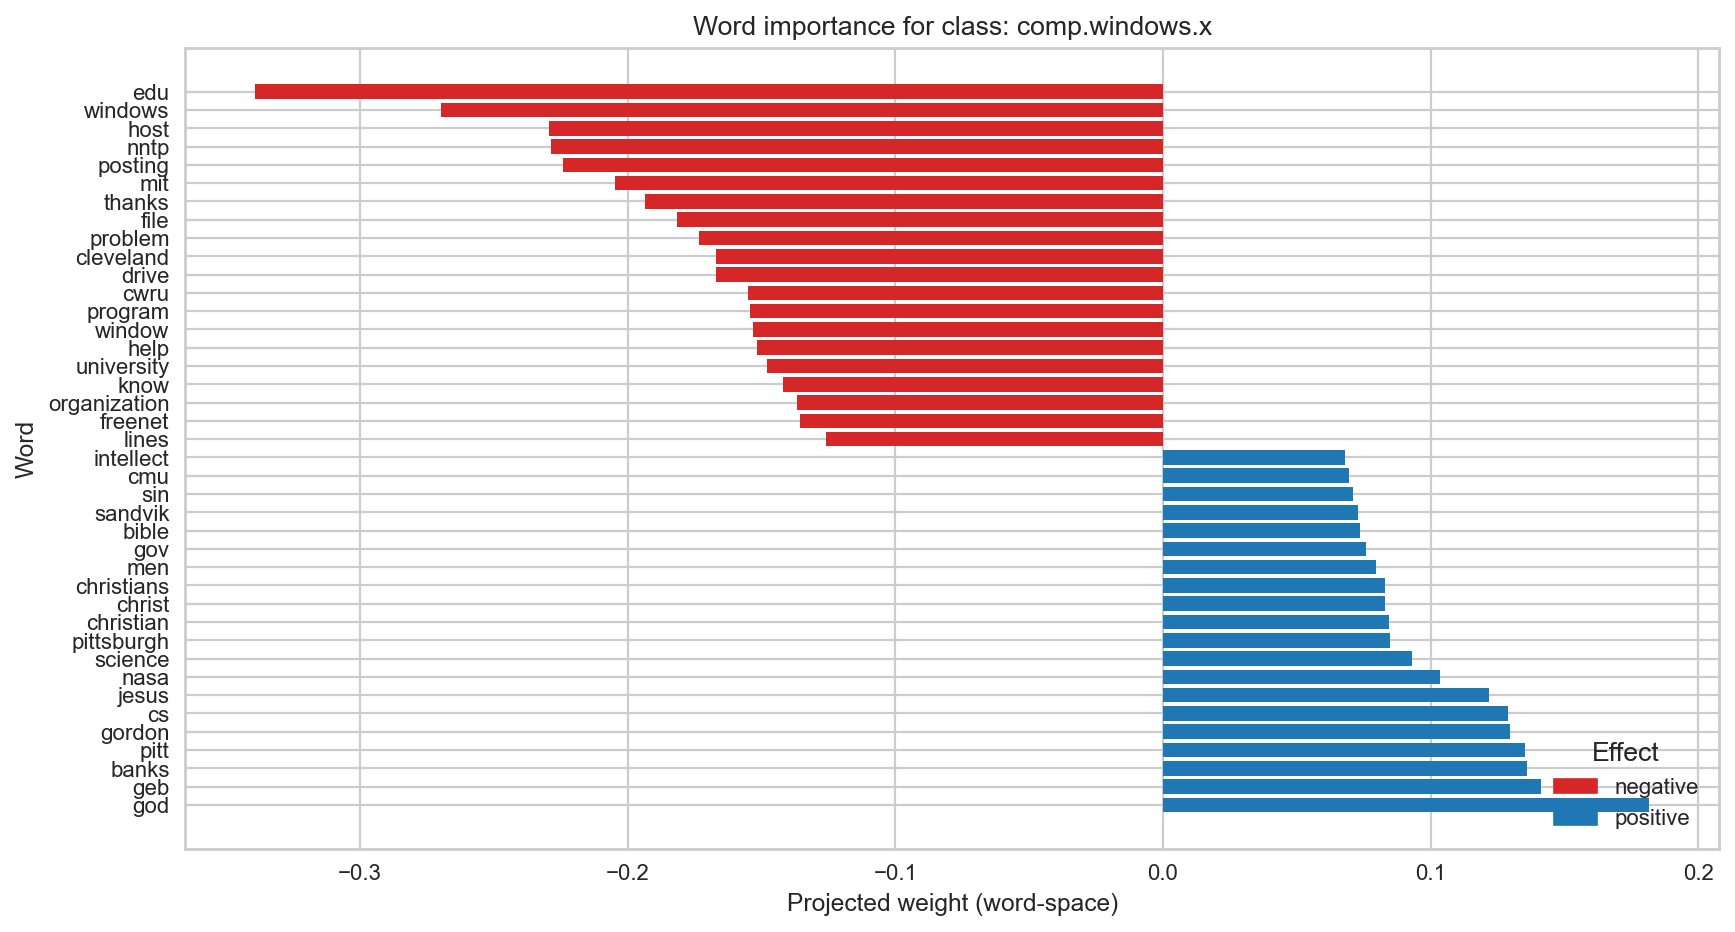

The table this chart was drawn from, first rows:
Word, Weight, Effect
edu, -0.3393, negative
windows, -0.2696, negative
host, -0.2295, negative
nntp, -0.2287, negative
posting, -0.2242, negative
mit, -0.2047, negative
thanks, -0.1934, negative
file, -0.1816, negative
problem, -0.1734, negative
cleveland, -0.1671, negative
drive, -0.167, negative
cwru, -0.155, negative
program, -0.1543, negative
window, -0.1532, negative
help, -0.1515, negative
university, -0.148, negative
know, -0.1419, negative
organization, -0.1366, negative
freenet, -0.1358, negative
lines, -0.1258, negative
intellect, 0.06793, positive
cmu, 0.06953, positive
sin, 0.07085, positive
sandvik, 0.0728, positive
bible, 0.07376, positive
gov, 0.07596, positive
men, 0.07954, positive
christians, 0.08304, positive
christ, 0.08313, positive
christian, 0.08458, positive
pittsburgh, 0.08493, positive
science, 0.09301, positive
nasa, 0.1036, positive
jesus, 0.1218, positive
cs, 0.129, positive
gordon, 0.1297, positive
pitt, 0.1354, positive
banks, 0.1359, positive
geb, 0.1414, positive
god, 0.1818, positive
